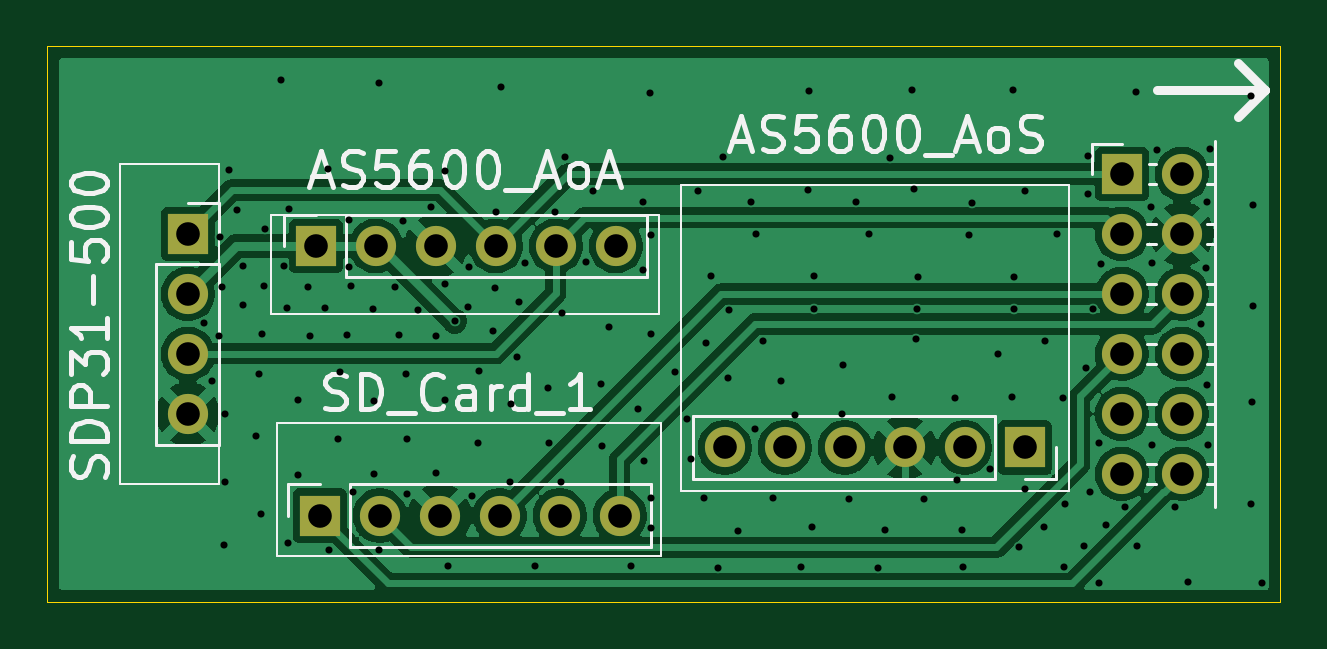
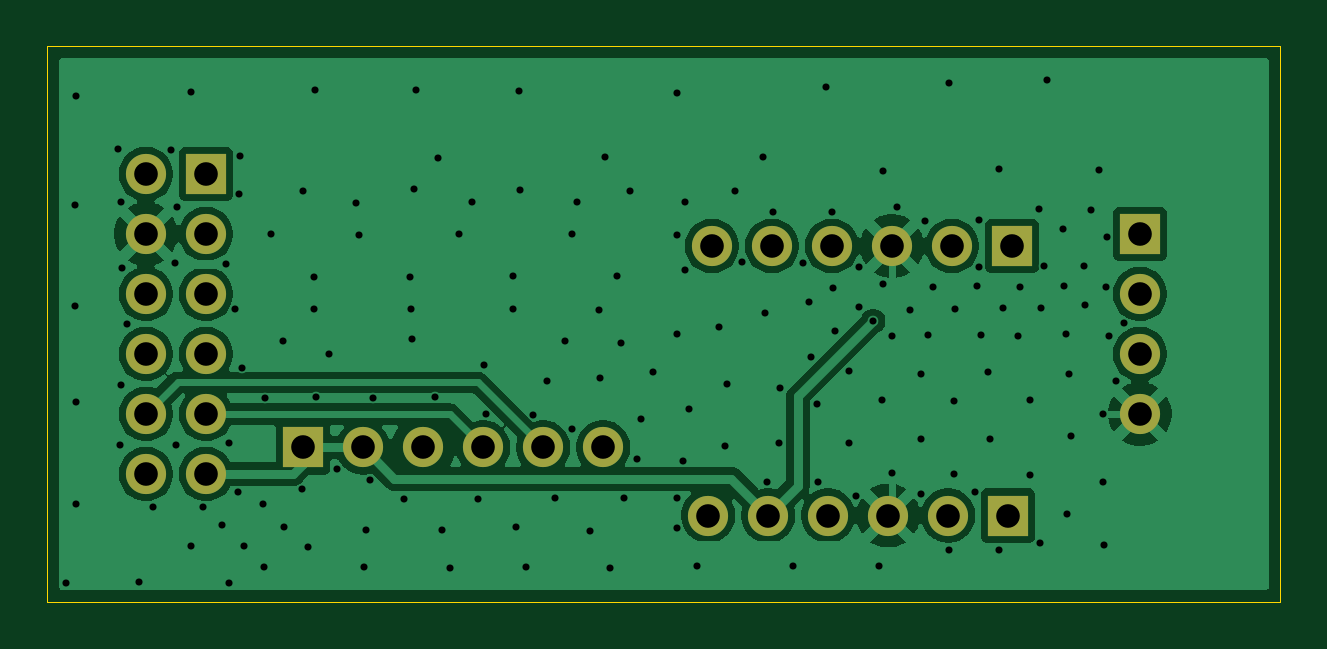
Circuit board: 10 layer files. Board 52.2 x 23.5 mm.
- bottom_copper: ブレッドボード_1-B_Cu.gbr (60872 bytes)
- bottom_mask: ブレッドボード_1-B_Mask.gbr (1562 bytes)
- paste: ブレッドボード_1-B_Paste.gbr (467 bytes)
- bottom_silk: ブレッドボード_1-B_Silkscreen.gbr (468 bytes)
- outline: ブレッドボード_1-Edge_Cuts.gbr (632 bytes)
- top_copper: ブレッドボード_1-F_Cu.gbr (65791 bytes)
- top_mask: ブレッドボード_1-F_Mask.gbr (1562 bytes)
- paste: ブレッドボード_1-F_Paste.gbr (467 bytes)
- top_silk: ブレッドボード_1-F_Silkscreen.gbr (27844 bytes)
- drill: ブレッドボード_1.drl (4099 bytes)

=== bottom_copper: ブレッドボード_1-B_Cu.gbr (60872 bytes, source omitted) ===
=== bottom_mask: ブレッドボード_1-B_Mask.gbr ===
%TF.GenerationSoftware,KiCad,Pcbnew,9.0.5*%
%TF.CreationDate,2025-11-06T16:03:36+09:00*%
%TF.ProjectId,________1,d6ecc3c9-dcfc-4c95-9f31-2e6b69636164,rev?*%
%TF.SameCoordinates,Original*%
%TF.FileFunction,Soldermask,Bot*%
%TF.FilePolarity,Negative*%
%FSLAX46Y46*%
G04 Gerber Fmt 4.6, Leading zero omitted, Abs format (unit mm)*
G04 Created by KiCad (PCBNEW 9.0.5) date 2025-11-06 16:03:36*
%MOMM*%
%LPD*%
G01*
G04 APERTURE LIST*
%ADD10R,1.700000X1.700000*%
%ADD11C,1.700000*%
G04 APERTURE END LIST*
D10*
%TO.C,J2*%
X140065000Y-92820000D03*
D11*
X142605000Y-92820000D03*
X145145000Y-92820000D03*
X147685000Y-92820000D03*
X150225000Y-92820000D03*
X152765000Y-92820000D03*
%TD*%
%TO.C,J1*%
X134650000Y-99930000D03*
X134650000Y-97390000D03*
X134650000Y-94850000D03*
D10*
X134650000Y-92310000D03*
%TD*%
D11*
%TO.C,J3*%
X152930000Y-104230000D03*
X150390000Y-104230000D03*
X147850000Y-104230000D03*
X145310000Y-104230000D03*
X142770000Y-104230000D03*
D10*
X140230000Y-104230000D03*
%TD*%
%TO.C,J5*%
X174190000Y-89770000D03*
D11*
X176730000Y-89770000D03*
X174190000Y-92310000D03*
X176730000Y-92310000D03*
X174190000Y-94850000D03*
X176730000Y-94850000D03*
X174190000Y-97390000D03*
X176730000Y-97390000D03*
X174190000Y-99930000D03*
X176730000Y-99930000D03*
X174190000Y-102470000D03*
X176730000Y-102470000D03*
%TD*%
D10*
%TO.C,J4*%
X170075000Y-101350000D03*
D11*
X167535000Y-101350000D03*
X164995000Y-101350000D03*
X162455000Y-101350000D03*
X159915000Y-101350000D03*
X157375000Y-101350000D03*
%TD*%
M02*

=== paste: ブレッドボード_1-B_Paste.gbr ===
%TF.GenerationSoftware,KiCad,Pcbnew,9.0.5*%
%TF.CreationDate,2025-11-06T16:03:36+09:00*%
%TF.ProjectId,________1,d6ecc3c9-dcfc-4c95-9f31-2e6b69636164,rev?*%
%TF.SameCoordinates,Original*%
%TF.FileFunction,Paste,Bot*%
%TF.FilePolarity,Positive*%
%FSLAX46Y46*%
G04 Gerber Fmt 4.6, Leading zero omitted, Abs format (unit mm)*
G04 Created by KiCad (PCBNEW 9.0.5) date 2025-11-06 16:03:36*
%MOMM*%
%LPD*%
G01*
G04 APERTURE LIST*
G04 APERTURE END LIST*
M02*

=== bottom_silk: ブレッドボード_1-B_Silkscreen.gbr ===
%TF.GenerationSoftware,KiCad,Pcbnew,9.0.5*%
%TF.CreationDate,2025-11-06T16:03:36+09:00*%
%TF.ProjectId,________1,d6ecc3c9-dcfc-4c95-9f31-2e6b69636164,rev?*%
%TF.SameCoordinates,Original*%
%TF.FileFunction,Legend,Bot*%
%TF.FilePolarity,Positive*%
%FSLAX46Y46*%
G04 Gerber Fmt 4.6, Leading zero omitted, Abs format (unit mm)*
G04 Created by KiCad (PCBNEW 9.0.5) date 2025-11-06 16:03:36*
%MOMM*%
%LPD*%
G01*
G04 APERTURE LIST*
G04 APERTURE END LIST*
M02*

=== outline: ブレッドボード_1-Edge_Cuts.gbr ===
%TF.GenerationSoftware,KiCad,Pcbnew,9.0.5*%
%TF.CreationDate,2025-11-06T16:03:36+09:00*%
%TF.ProjectId,________1,d6ecc3c9-dcfc-4c95-9f31-2e6b69636164,rev?*%
%TF.SameCoordinates,Original*%
%TF.FileFunction,Profile,NP*%
%FSLAX46Y46*%
G04 Gerber Fmt 4.6, Leading zero omitted, Abs format (unit mm)*
G04 Created by KiCad (PCBNEW 9.0.5) date 2025-11-06 16:03:36*
%MOMM*%
%LPD*%
G01*
G04 APERTURE LIST*
%TA.AperFunction,Profile*%
%ADD10C,0.050000*%
%TD*%
G04 APERTURE END LIST*
D10*
X128700000Y-84370000D02*
X180900000Y-84370000D01*
X180900000Y-107870000D01*
X128700000Y-107870000D01*
X128700000Y-84370000D01*
M02*

=== top_copper: ブレッドボード_1-F_Cu.gbr (65791 bytes, source omitted) ===
=== top_mask: ブレッドボード_1-F_Mask.gbr ===
%TF.GenerationSoftware,KiCad,Pcbnew,9.0.5*%
%TF.CreationDate,2025-11-06T16:03:36+09:00*%
%TF.ProjectId,________1,d6ecc3c9-dcfc-4c95-9f31-2e6b69636164,rev?*%
%TF.SameCoordinates,Original*%
%TF.FileFunction,Soldermask,Top*%
%TF.FilePolarity,Negative*%
%FSLAX46Y46*%
G04 Gerber Fmt 4.6, Leading zero omitted, Abs format (unit mm)*
G04 Created by KiCad (PCBNEW 9.0.5) date 2025-11-06 16:03:36*
%MOMM*%
%LPD*%
G01*
G04 APERTURE LIST*
%ADD10R,1.700000X1.700000*%
%ADD11C,1.700000*%
G04 APERTURE END LIST*
D10*
%TO.C,J2*%
X140065000Y-92820000D03*
D11*
X142605000Y-92820000D03*
X145145000Y-92820000D03*
X147685000Y-92820000D03*
X150225000Y-92820000D03*
X152765000Y-92820000D03*
%TD*%
%TO.C,J1*%
X134650000Y-99930000D03*
X134650000Y-97390000D03*
X134650000Y-94850000D03*
D10*
X134650000Y-92310000D03*
%TD*%
D11*
%TO.C,J3*%
X152930000Y-104230000D03*
X150390000Y-104230000D03*
X147850000Y-104230000D03*
X145310000Y-104230000D03*
X142770000Y-104230000D03*
D10*
X140230000Y-104230000D03*
%TD*%
%TO.C,J5*%
X174190000Y-89770000D03*
D11*
X176730000Y-89770000D03*
X174190000Y-92310000D03*
X176730000Y-92310000D03*
X174190000Y-94850000D03*
X176730000Y-94850000D03*
X174190000Y-97390000D03*
X176730000Y-97390000D03*
X174190000Y-99930000D03*
X176730000Y-99930000D03*
X174190000Y-102470000D03*
X176730000Y-102470000D03*
%TD*%
D10*
%TO.C,J4*%
X170075000Y-101350000D03*
D11*
X167535000Y-101350000D03*
X164995000Y-101350000D03*
X162455000Y-101350000D03*
X159915000Y-101350000D03*
X157375000Y-101350000D03*
%TD*%
M02*

=== paste: ブレッドボード_1-F_Paste.gbr ===
%TF.GenerationSoftware,KiCad,Pcbnew,9.0.5*%
%TF.CreationDate,2025-11-06T16:03:36+09:00*%
%TF.ProjectId,________1,d6ecc3c9-dcfc-4c95-9f31-2e6b69636164,rev?*%
%TF.SameCoordinates,Original*%
%TF.FileFunction,Paste,Top*%
%TF.FilePolarity,Positive*%
%FSLAX46Y46*%
G04 Gerber Fmt 4.6, Leading zero omitted, Abs format (unit mm)*
G04 Created by KiCad (PCBNEW 9.0.5) date 2025-11-06 16:03:36*
%MOMM*%
%LPD*%
G01*
G04 APERTURE LIST*
G04 APERTURE END LIST*
M02*

=== top_silk: ブレッドボード_1-F_Silkscreen.gbr (27844 bytes, source omitted) ===
=== drill: ブレッドボード_1.drl ===
M48
; DRILL file {KiCad 9.0.5} date 2025-11-06T16:03:34+0900
; FORMAT={-:-/ absolute / metric / decimal}
; #@! TF.CreationDate,2025-11-06T16:03:34+09:00
; #@! TF.GenerationSoftware,Kicad,Pcbnew,9.0.5
; #@! TF.FileFunction,MixedPlating,1,2
FMAT,2
METRIC
; #@! TA.AperFunction,Plated,PTH,ViaDrill
T1C0.300
; #@! TA.AperFunction,Plated,PTH,ComponentDrill
T2C1.000
%
G90
G05
T1
X135.325Y-96.1
X135.65Y-98.55
X135.975Y-96.625
X136.025Y-92.425
X136.1Y-94.55
X136.175Y-105.475
X136.2Y-99.93
X136.2Y-102.8
X136.375Y-89.6
X136.725Y-91.3
X136.975Y-95.325
X137.0Y-93.65
X137.55Y-100.85
X137.65Y-98.225
X137.725Y-104.15
X137.775Y-96.55
X137.875Y-94.525
X137.9Y-92.1
X138.575Y-85.8
X138.725Y-93.675
X138.825Y-95.425
X138.875Y-105.4
X138.925Y-91.25
X139.3Y-99.35
X139.3Y-102.5
X139.725Y-94.55
X139.825Y-96.65
X140.45Y-95.425
X140.6Y-89.575
X140.625Y-105.675
X141.0Y-100.975
X141.075Y-98.15
X141.395Y-96.57
X141.45Y-91.725
X141.475Y-93.7
X141.55Y-94.5
X141.65Y-103.225
X142.47Y-95.495
X142.525Y-99.375
X142.525Y-102.475
X142.725Y-85.925
X142.725Y-105.675
X143.42Y-94.545
X143.6Y-96.575
X143.75Y-91.75
X143.9Y-98.225
X143.925Y-101.0
X143.925Y-103.325
X144.375Y-95.55
X144.925Y-91.15
X145.145Y-96.625
X145.145Y-102.425
X145.525Y-89.65
X145.525Y-94.425
X145.55Y-99.35
X145.675Y-106.375
X145.95Y-96.0
X146.525Y-95.4
X146.55Y-93.7
X146.675Y-103.4
X146.95Y-101.15
X146.975Y-98.1
X147.575Y-96.425
X147.65Y-94.6
X147.675Y-91.4
X147.925Y-86.075
X148.275Y-102.8
X148.325Y-99.5
X148.575Y-97.5
X148.675Y-95.175
X148.925Y-93.55
X149.35Y-106.375
X149.875Y-98.85
X149.925Y-101.175
X150.175Y-91.375
X150.45Y-102.8
X150.5Y-95.65
X150.6Y-89.05
X151.5Y-93.5
X151.8Y-90.475
X152.125Y-98.675
X152.2Y-101.275
X152.475Y-96.25
X153.4Y-106.35
X153.725Y-99.725
X153.9Y-93.85
X153.925Y-90.975
X153.975Y-101.925
X154.225Y-86.35
X154.25Y-92.375
X154.25Y-96.525
X154.25Y-103.5
X154.25Y-104.775
X155.275Y-98.175
X155.775Y-100.15
X155.95Y-101.85
X156.25Y-90.5
X156.5Y-103.5
X156.6Y-96.925
X156.8Y-94.075
X157.075Y-106.45
X157.3Y-89.05
X157.5Y-98.425
X157.55Y-95.55
X157.925Y-104.875
X158.475Y-90.975
X158.675Y-100.575
X158.7Y-92.325
X158.975Y-96.85
X159.4Y-103.5
X159.75Y-98.55
X160.35Y-99.975
X160.625Y-106.425
X160.9Y-90.45
X160.925Y-86.25
X161.075Y-104.7
X161.175Y-94.1
X161.175Y-95.475
X162.325Y-99.95
X162.4Y-97.85
X162.65Y-103.55
X162.925Y-90.95
X163.475Y-92.325
X163.85Y-106.45
X164.175Y-104.825
X164.375Y-89.075
X164.475Y-99.225
X165.3Y-86.225
X165.4Y-90.425
X165.475Y-96.775
X165.5Y-95.475
X165.55Y-94.15
X165.8Y-103.55
X167.11Y-99.235
X167.225Y-102.725
X167.425Y-104.85
X167.475Y-106.425
X167.7Y-92.375
X167.85Y-91.0
X168.625Y-102.25
X168.96Y-97.385
X169.525Y-99.225
X169.575Y-86.2
X169.625Y-94.15
X169.625Y-95.475
X169.85Y-105.575
X170.075Y-90.475
X170.1Y-103.125
X170.9Y-104.7
X170.925Y-96.85
X171.425Y-92.325
X171.7Y-99.25
X171.725Y-106.4
X171.775Y-103.75
X172.575Y-105.5
X172.65Y-97.975
X172.75Y-89.025
X172.775Y-90.625
X172.85Y-103.225
X172.975Y-95.5
X173.2Y-101.175
X173.225Y-107.1
X173.325Y-93.561
X173.525Y-104.65
X174.325Y-103.875
X174.8Y-86.3
X174.825Y-105.525
X175.425Y-91.175
X175.45Y-101.25
X175.482Y-93.557
X175.675Y-88.75
X176.425Y-103.875
X177.0Y-107.05
X177.55Y-96.125
X177.75Y-93.75
X177.775Y-90.95
X177.775Y-98.7
X177.825Y-101.25
X177.9Y-88.7
X179.675Y-86.475
X179.675Y-103.725
X179.7Y-99.425
X179.725Y-91.1
X179.75Y-95.35
X180.1Y-107.1
T2
X134.65Y-92.31
X134.65Y-94.85
X134.65Y-97.39
X134.65Y-99.93
X140.065Y-92.82
X140.23Y-104.23
X142.605Y-92.82
X142.77Y-104.23
X145.145Y-92.82
X145.31Y-104.23
X147.685Y-92.82
X147.85Y-104.23
X150.225Y-92.82
X150.39Y-104.23
X152.765Y-92.82
X152.93Y-104.23
X157.375Y-101.35
X159.915Y-101.35
X162.455Y-101.35
X164.995Y-101.35
X167.535Y-101.35
X170.075Y-101.35
X174.19Y-89.77
X174.19Y-92.31
X174.19Y-94.85
X174.19Y-97.39
X174.19Y-99.93
X174.19Y-102.47
X176.73Y-89.77
X176.73Y-92.31
X176.73Y-94.85
X176.73Y-97.39
X176.73Y-99.93
X176.73Y-102.47
M30

